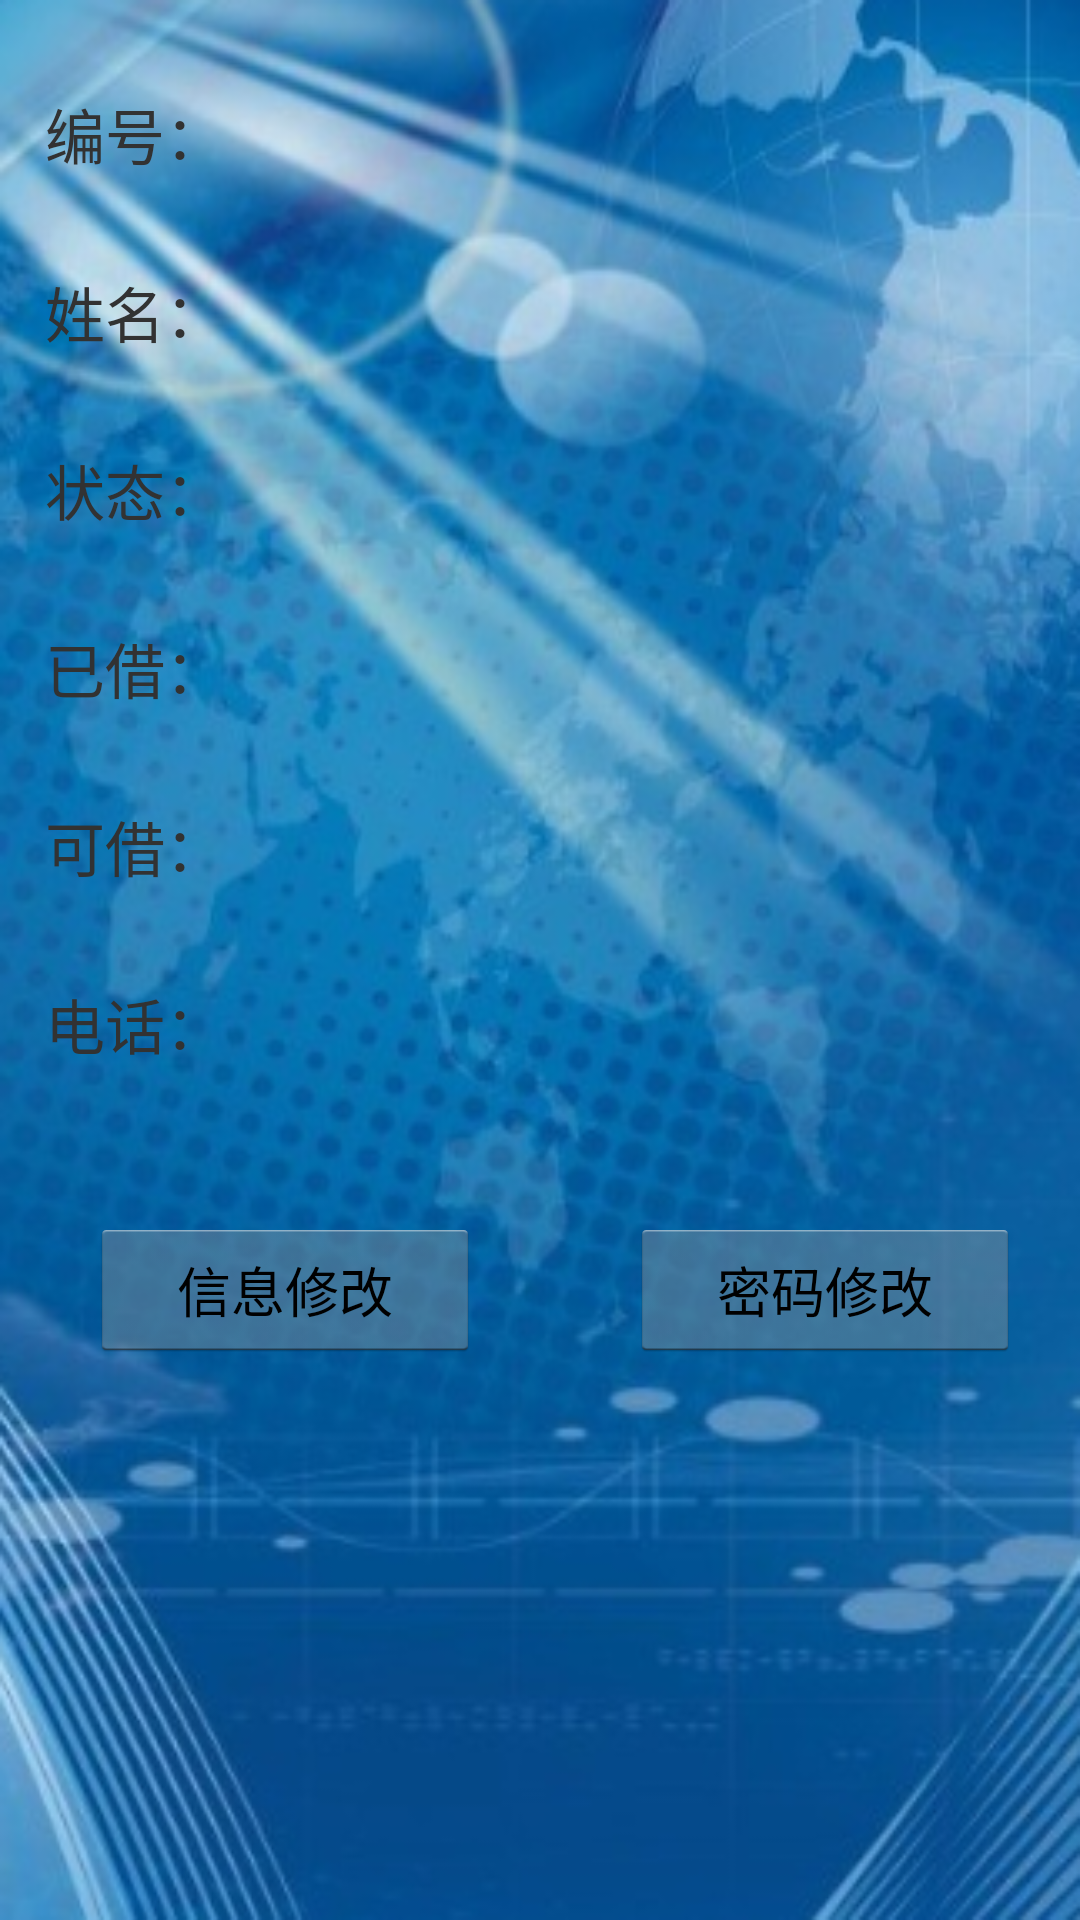

Reconstruct the res/layout file that produces this screen, plus the resources it refers to.
<!-- AndroidManifest.xml: application theme CustomTheme -->
<!-- res/layout/activity_personinfoquery.xml -->
<?xml version="1.0" encoding="utf-8"?>
<LinearLayout xmlns:android="http://schemas.android.com/apk/res/android"
    android:layout_width="match_parent"
    android:layout_height="match_parent"
    android:orientation="vertical"
    android:background="@drawable/menu0" >
    
     <TableLayout
        android:layout_width="fill_parent"
        android:layout_height="wrap_content"
        android:stretchColumns="1">
        
        <TableRow
            android:layout_marginTop="30dp">
            
            <TextView
                android:layout_width="wrap_content"
                android:layout_height="wrap_content"
                android:layout_marginLeft="15dp"
                android:textSize="20sp"
                android:text="@string/id" />
            <TextView
                android:id="@+id/Id"
                android:layout_width="wrap_content"
                android:layout_height="wrap_content"
                android:textSize="20sp"/>
        </TableRow>
        
        <TableRow
            android:layout_marginTop="30dp">
            <TextView
                android:layout_width="wrap_content"
                android:layout_height="wrap_content"
                android:layout_marginLeft="15dp"
                android:textSize="20sp"
                android:text="@string/name" />
            <TextView
                android:id="@+id/Name"
                android:layout_width="wrap_content"
                android:layout_height="wrap_content"
                android:textSize="20sp"
                android:text="" />
        </TableRow>
        
        <TableRow
            android:layout_marginTop="30dp">
            <TextView
                android:layout_width="wrap_content"
                android:layout_height="wrap_content"
                android:layout_marginLeft="15dp"
                android:textSize="20sp"
                android:text="@string/state" />
            <TextView
                android:id="@+id/State"
                android:layout_width="wrap_content"
                android:layout_height="wrap_content"
                android:textSize="20sp"
                android:text="" />
        </TableRow>
        
        <TableRow
            android:layout_marginTop="30dp">
            <TextView
                android:layout_width="wrap_content"
                android:layout_height="wrap_content"
                android:layout_marginLeft="15dp"
                android:textSize="20sp"
                android:text="@string/YJ" />
            <TextView
                android:id="@+id/Yj"
                android:layout_width="wrap_content"
                android:layout_height="wrap_content"
                android:textSize="20sp"
                android:text="" />
        </TableRow>
        
        <TableRow
            android:layout_marginTop="30dp">
            <TextView
                android:layout_width="wrap_content"
                android:layout_height="wrap_content"
                android:layout_marginLeft="15dp"
                android:textSize="20sp"
                android:text="@string/KJ" />
            <TextView
                android:id="@+id/Kj"
                android:layout_width="wrap_content"
                android:layout_height="wrap_content"
                android:textSize="20sp"
                android:text="" />
        </TableRow>
        
        <TableRow
            android:layout_marginTop="30dp">
            <TextView
                android:layout_width="wrap_content"
                android:layout_height="wrap_content"
                android:layout_marginLeft="15dp"
                android:textSize="20sp"
                android:text="@string/phone" />
            <TextView
                android:id="@+id/Phone"
                android:layout_width="wrap_content"
                android:layout_height="wrap_content"
                android:textSize="20sp"
                android:text="" />
        </TableRow>
        
     </TableLayout>
     <LinearLayout 
    android:layout_width="match_parent"
    android:layout_height="match_parent"
    android:orientation="horizontal"
    android:layout_marginTop="50dp">
        <Button 
            android:id="@+id/InfoAlterBtn"
            android:layout_width="130dp"
            android:layout_height="wrap_content"
            android:layout_marginLeft="30dp"
            android:text="@string/infoAlter"/>
        
        <Button 
            android:id="@+id/PwdAlterBtn"
            android:layout_width="130dp"
            android:layout_height="wrap_content"
            android:layout_marginLeft="50dp"
            android:text="@string/pwdAlter"/>
    </LinearLayout>

</LinearLayout>
<!-- resources referenced by this layout -->
<resources>
  <string name="KJ">可借：</string>
  <string name="YJ">已借：</string>
  <string name="id">编号：</string>
  <string name="infoAlter">信息修改</string>
  <string name="name">姓名：</string>
  <string name="phone">电话：</string>
  <string name="pwdAlter">密码修改</string>
  <string name="state">状态：</string>
  <style name="CustomTheme" parent="android:style/Theme.Holo.Light">  
            
          <item name="android:selectableItemBackground">@drawable/ad_selectable_background</item>  
          <item name="android:actionBarTabStyle">@style/MyActionBarTabStyle</item>  
          <item name="android:actionBarTabTextStyle">@style/MyActionBarTabTextStyle</item>  
          <item name="android:actionDropDownStyle">@style/MyDropDownNav</item>     
          <item name="android:dropDownListViewStyle">@style/MyDropDownListView</item>         
      </style>
  <!-- drawable ad_selectable_background (drawable) -->
  <?xml version="1.0" encoding="utf-8"?>
    
  <selector xmlns:android="http://schemas.android.com/apk/res/android" android:exitFadeDuration="@android:integer/config_mediumAnimTime">  
    
      <item android:drawable="@drawable/selected_background" android:state_pressed="true"/>  
      <item android:drawable="@android:color/transparent"/>  
    
  </selector>
  <style name="MyActionBarTabStyle" parent="android:style/Widget.Holo.Light.ActionBar.TabView">  
          <item name="android:background">@drawable/actionbar_tab_bg</item>  
          <item name="android:paddingLeft">22dp</item>  
          <item name="android:paddingRight">22dp</item>  
      </style>
  <style name="MyActionBarTabTextStyle" parent="android:style/Widget.Holo.Light.ActionBar.TabText">          
          <item name="android:textColor">#ff0000</item>  
          <item name="android:textSize">12sp</item>     
      </style>
  <style name="MyDropDownNav" parent="android:style/Widget.Holo.Light.Spinner">  
          <item name="android:background">@drawable/ad_spinner_background_holo_light</item>  
          <item name="android:popupBackground">@drawable/ad_menu_dropdown_panel_holo_light</item>  
          <item name="android:dropDownSelector">@drawable/ad_selectable_background</item>  
      </style>
  <style name="MyDropDownListView" parent="android:style/Widget.Holo.ListView.DropDown">  
          <item name="android:listSelector">@drawable/ad_selectable_background</item>  
      </style>
  <!-- drawable selected_background (drawable) -->
  <?xml version="1.0" encoding="utf-8"?>
    
  <shape xmlns:android="http://schemas.android.com/apk/res/android"  
      android:shape="rectangle" >  
    
      <solid android:color="#FFA4C639" />  
    
  </shape>
  <!-- drawable actionbar_tab_bg (drawable) -->
  <?xml version="1.0" encoding="utf-8"?>
    
  <selector xmlns:android="http://schemas.android.com/apk/res/android">  
    
      <item android:state_focused="false" android:state_selected="false" android:state_pressed="false" android:drawable="@drawable/ad_tab_unselected_holo" />  
      <item android:state_focused="false" android:state_selected="true"  android:state_pressed="false" android:drawable="@drawable/ad_tab_selected_pressed_holo" />  
      <item android:state_selected="false" android:state_pressed="true" android:drawable="@drawable/ad_tab_selected_pressed_holo" />  
      <item android:state_selected="true"  android:state_pressed="true" android:drawable="@drawable/ad_tab_selected_pressed_holo" />  
    
  </selector>
  <!-- drawable ad_spinner_background_holo_light (drawable) -->
  <?xml version="1.0" encoding="utf-8"?>
    
  <selector xmlns:android="http://schemas.android.com/apk/res/android">  
    
      <item android:drawable="@drawable/spinner_disabled_holo_light" android:state_enabled="false"/>  
      <item android:drawable="@drawable/ad_spinner_pressed_holo_light" android:state_pressed="true"/>  
      <item android:drawable="@drawable/ad_spinner_focused_holo_light" android:state_focused="true" android:state_pressed="false"/>  
      <item android:drawable="@drawable/spinner_default_holo_light"/>  
    
  </selector>
</resources>
